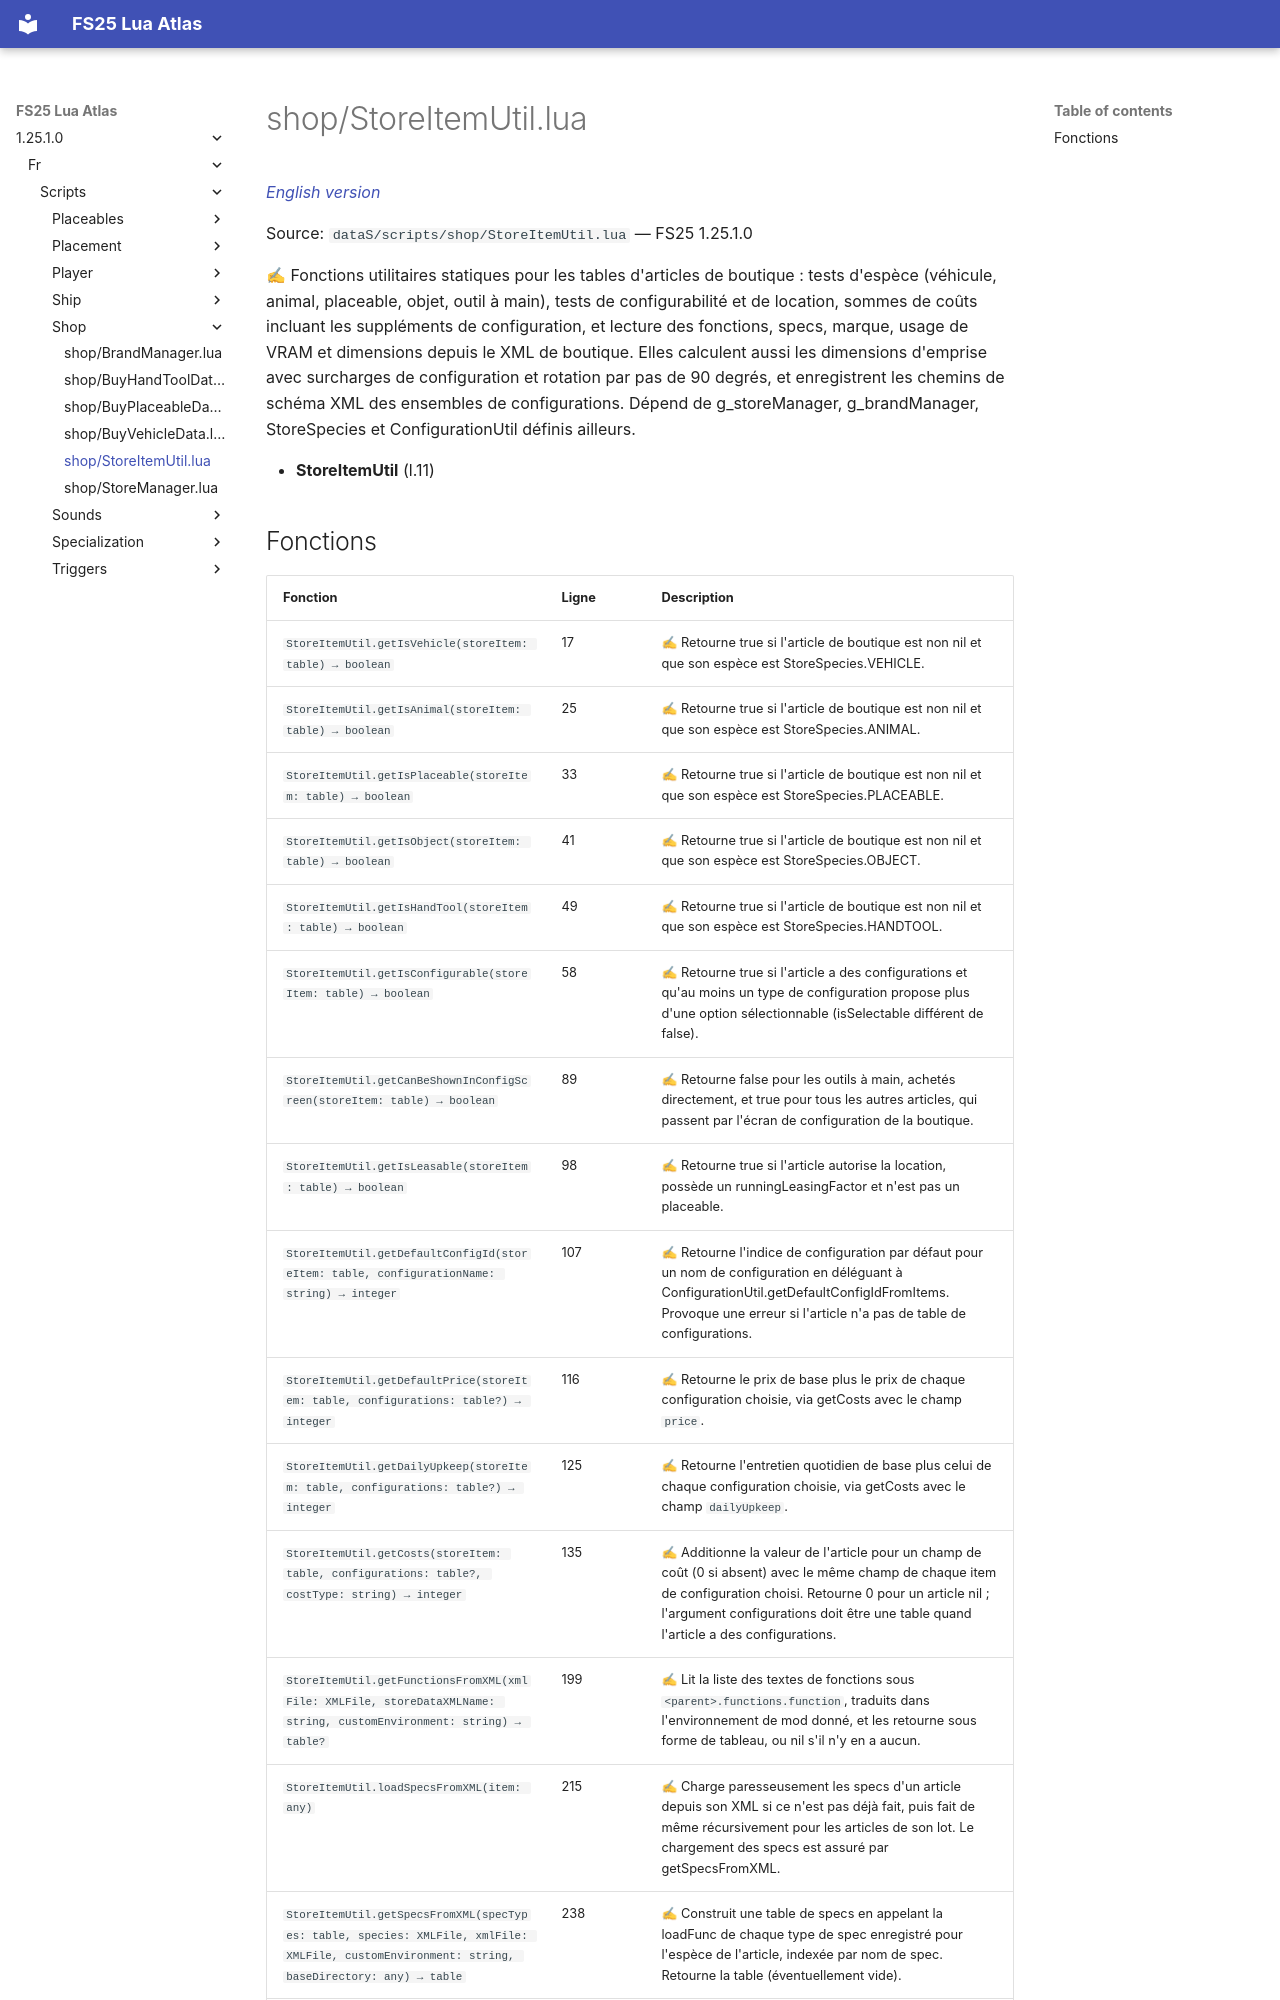

repository: Tim0219800/fs25-lua-atlas · page: 1.25.1.0/fr/scripts/shop/StoreItemUtil.html · generator: mkdocs

# shop/StoreItemUtil.lua

*[English version](../../../scripts/shop/StoreItemUtil.md)*

Source: `dataS/scripts/shop/StoreItemUtil.lua` — FS25 1.25.1.0

✍ Fonctions utilitaires statiques pour les tables d'articles de boutique : tests d'espèce (véhicule, animal, placeable, objet, outil à main), tests de configurabilité et de location, sommes de coûts incluant les suppléments de configuration, et lecture des fonctions, specs, marque, usage de VRAM et dimensions depuis le XML de boutique. Elles calculent aussi les dimensions d'emprise avec surcharges de configuration et rotation par pas de 90 degrés, et enregistrent les chemins de schéma XML des ensembles de configurations. Dépend de g_storeManager, g_brandManager, StoreSpecies et ConfigurationUtil définis ailleurs.

- **StoreItemUtil** (l.11)
